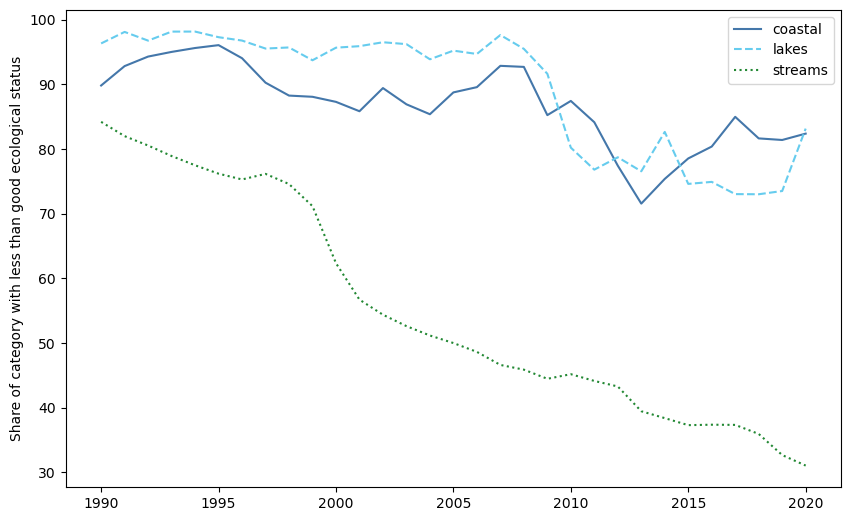

The data file committed next to this chart (first rows):
, coastal, lakes, streams, all j
1989, 96.02, 95.62, 84.12, 86.67
1990, 89.84, 96.35, 84.22, 85.89
1991, 92.84, 98.13, 82.01, 84.73
1992, 94.32, 96.78, 80.56, 83.71
1993, 95.04, 98.18, 78.93, 82.64
1994, 95.64, 98.18, 77.5, 81.61
1995, 96.08, 97.31, 76.21, 80.59
1996, 94.06, 96.79, 75.31, 79.56
1997, 90.28, 95.56, 76.17, 79.6
1998, 88.28, 95.73, 74.6, 78.09
1999, 88.09, 93.75, 71.18, 75.24
2000, 87.31, 95.69, 62.36, 68.35
2001, 85.86, 95.93, 56.72, 63.74
2002, 89.44, 96.53, 54.39, 62.47
2003, 86.93, 96.24, 52.62, 60.7
2004, 85.4, 93.89, 51.17, 59.18
2005, 88.77, 95.23, 50.01, 58.85
2006, 89.59, 94.72, 48.64, 57.86
2007, 92.88, 97.65, 46.62, 56.97
2008, 92.72, 95.51, 45.89, 56.22
2009, 85.26, 91.66, 44.48, 53.75
2010, 87.45, 80.23, 45.19, 53.83
2011, 84.16, 76.82, 44.14, 52.29
2012, 77.44, 78.74, 43.29, 50.77
2013, 71.57, 76.57, 39.46, 46.76
2014, 75.4, 82.66, 38.39, 46.91
2015, 78.56, 74.62, 37.31, 45.96
2016, 80.4, 74.93, 37.38, 46.3
2017, 85, 73.04, 37.35, 46.82
2018, 81.66, 73.02, 35.95, 45.23
2019, 81.42, 73.52, 32.68, 42.67
2020, 82.4, 83.17, 31.05, 42.22
